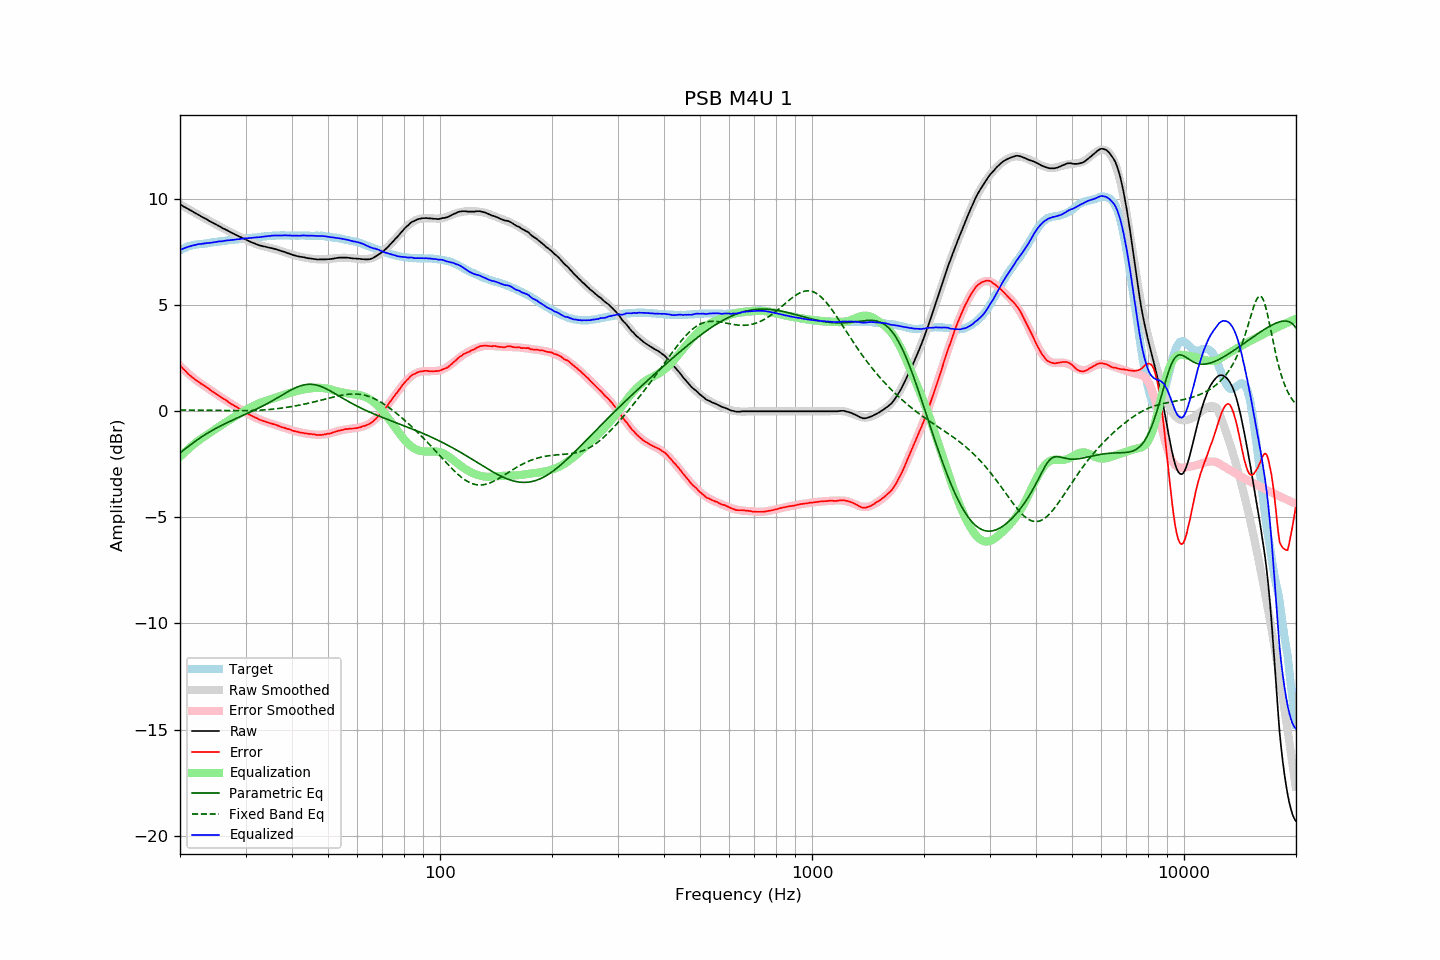

Values plotted in this chart, from the file beside it:
frequency, raw, error, smoothed, error_smoothed, equalization, parametric_eq, fixed_band_eq, equalized_raw, equalized_smoothed, target
20.00, 9.75, 2.17, 9.75, 2.15, -2.15, -1.96, 0.06, 7.60, 7.61, 7.58
20.20, 9.71, 2.09, 9.71, 2.07, -2.07, -1.90, 0.06, 7.64, 7.64, 7.62
20.40, 9.66, 2.00, 9.66, 2.00, -2.00, -1.84, 0.06, 7.66, 7.67, 7.66
20.61, 9.62, 1.93, 9.62, 1.93, -1.93, -1.78, 0.06, 7.69, 7.69, 7.69
20.81, 9.58, 1.85, 9.58, 1.86, -1.86, -1.73, 0.06, 7.72, 7.72, 7.73
21.02, 9.54, 1.77, 9.53, 1.79, -1.79, -1.67, 0.06, 7.75, 7.75, 7.77
21.23, 9.49, 1.70, 9.49, 1.72, -1.72, -1.61, 0.06, 7.77, 7.77, 7.79
21.44, 9.45, 1.64, 9.45, 1.66, -1.66, -1.55, 0.06, 7.79, 7.79, 7.81
21.66, 9.41, 1.58, 9.41, 1.59, -1.59, -1.50, 0.05, 7.82, 7.81, 7.83
21.87, 9.36, 1.52, 9.36, 1.53, -1.53, -1.44, 0.05, 7.83, 7.83, 7.84
22.09, 9.32, 1.46, 9.32, 1.47, -1.47, -1.39, 0.05, 7.85, 7.85, 7.86
22.31, 9.28, 1.41, 9.28, 1.41, -1.41, -1.33, 0.05, 7.87, 7.87, 7.87
22.54, 9.24, 1.36, 9.24, 1.36, -1.36, -1.28, 0.05, 7.88, 7.88, 7.88
22.76, 9.19, 1.30, 9.19, 1.30, -1.30, -1.23, 0.05, 7.89, 7.89, 7.89
22.99, 9.15, 1.26, 9.15, 1.25, -1.25, -1.18, 0.05, 7.90, 7.90, 7.89
23.22, 9.11, 1.21, 9.11, 1.20, -1.20, -1.13, 0.05, 7.91, 7.91, 7.90
23.45, 9.07, 1.16, 9.07, 1.15, -1.15, -1.08, 0.05, 7.92, 7.92, 7.91
23.69, 9.03, 1.11, 9.03, 1.10, -1.10, -1.04, 0.05, 7.93, 7.93, 7.92
23.92, 8.98, 1.05, 8.98, 1.05, -1.05, -0.99, 0.05, 7.93, 7.93, 7.93
24.16, 8.94, 0.99, 8.94, 1.00, -1.00, -0.95, 0.04, 7.94, 7.94, 7.95
24.40, 8.90, 0.93, 8.90, 0.95, -0.95, -0.90, 0.04, 7.95, 7.95, 7.97
24.65, 8.86, 0.90, 8.86, 0.90, -0.90, -0.86, 0.04, 7.96, 7.96, 7.97
24.89, 8.82, 0.84, 8.82, 0.84, -0.84, -0.82, 0.04, 7.97, 7.97, 7.97
25.14, 8.78, 0.80, 8.78, 0.79, -0.79, -0.78, 0.04, 7.99, 7.98, 7.98
25.39, 8.74, 0.75, 8.74, 0.74, -0.74, -0.74, 0.04, 8.00, 8.00, 7.99
25.65, 8.70, 0.69, 8.70, 0.69, -0.69, -0.70, 0.04, 8.01, 8.01, 8.01
25.91, 8.65, 0.64, 8.66, 0.64, -0.64, -0.66, 0.04, 8.01, 8.02, 8.01
26.16, 8.61, 0.59, 8.62, 0.59, -0.59, -0.62, 0.04, 8.02, 8.03, 8.02
26.43, 8.58, 0.55, 8.58, 0.54, -0.54, -0.59, 0.03, 8.04, 8.04, 8.03
26.69, 8.54, 0.50, 8.54, 0.49, -0.49, -0.55, 0.03, 8.05, 8.05, 8.04
26.96, 8.50, 0.44, 8.50, 0.44, -0.44, -0.51, 0.03, 8.06, 8.05, 8.06
27.23, 8.46, 0.39, 8.46, 0.40, -0.40, -0.48, 0.03, 8.06, 8.06, 8.07
27.50, 8.42, 0.34, 8.42, 0.35, -0.35, -0.44, 0.03, 8.07, 8.07, 8.08
27.77, 8.38, 0.30, 8.38, 0.30, -0.30, -0.41, 0.03, 8.08, 8.08, 8.08
28.05, 8.34, 0.24, 8.34, 0.25, -0.25, -0.37, 0.03, 8.09, 8.09, 8.10
28.33, 8.31, 0.21, 8.31, 0.21, -0.21, -0.34, 0.03, 8.10, 8.10, 8.10
28.62, 8.27, 0.17, 8.27, 0.16, -0.16, -0.30, 0.03, 8.11, 8.11, 8.11
28.90, 8.23, 0.12, 8.23, 0.12, -0.12, -0.27, 0.03, 8.11, 8.12, 8.11
29.19, 8.20, 0.09, 8.20, 0.07, -0.07, -0.23, 0.03, 8.13, 8.12, 8.11
29.48, 8.16, 0.02, 8.16, 0.03, -0.03, -0.20, 0.03, 8.13, 8.13, 8.14
29.78, 8.13, -0.01, 8.12, -0.02, 0.02, -0.17, 0.03, 8.15, 8.14, 8.14
30.08, 8.09, -0.06, 8.09, -0.06, 0.06, -0.13, 0.03, 8.15, 8.15, 8.15
30.38, 8.05, -0.10, 8.05, -0.10, 0.10, -0.10, 0.03, 8.15, 8.15, 8.15
30.68, 8.02, -0.15, 8.02, -0.15, 0.15, -0.06, 0.03, 8.17, 8.16, 8.17
30.99, 7.98, -0.19, 7.98, -0.19, 0.19, -0.03, 0.03, 8.17, 8.17, 8.17
31.30, 7.95, -0.23, 7.95, -0.23, 0.23, 0.01, 0.04, 8.18, 8.18, 8.18
31.61, 7.92, -0.27, 7.92, -0.27, 0.27, 0.04, 0.04, 8.19, 8.19, 8.19
31.93, 7.89, -0.30, 7.89, -0.30, 0.30, 0.08, 0.04, 8.19, 8.19, 8.19
32.24, 7.86, -0.33, 7.87, -0.34, 0.34, 0.12, 0.05, 8.20, 8.20, 8.19
32.57, 7.83, -0.38, 7.84, -0.37, 0.37, 0.15, 0.05, 8.20, 8.21, 8.21
32.89, 7.81, -0.41, 7.82, -0.40, 0.40, 0.19, 0.05, 8.21, 8.22, 8.22
33.22, 7.79, -0.44, 7.80, -0.43, 0.43, 0.23, 0.06, 8.22, 8.23, 8.23
33.55, 7.77, -0.47, 7.78, -0.46, 0.46, 0.27, 0.06, 8.23, 8.23, 8.24
33.89, 7.76, -0.48, 7.76, -0.49, 0.49, 0.31, 0.07, 8.25, 8.24, 8.24
34.23, 7.74, -0.51, 7.74, -0.51, 0.51, 0.35, 0.07, 8.25, 8.25, 8.25
34.57, 7.72, -0.54, 7.72, -0.54, 0.54, 0.39, 0.08, 8.26, 8.26, 8.26
34.92, 7.70, -0.56, 7.70, -0.56, 0.56, 0.43, 0.09, 8.26, 8.26, 8.26
35.27, 7.69, -0.58, 7.68, -0.59, 0.59, 0.48, 0.09, 8.28, 8.27, 8.27
35.62, 7.67, -0.61, 7.66, -0.61, 0.61, 0.52, 0.10, 8.28, 8.27, 8.28
35.97, 7.65, -0.62, 7.64, -0.63, 0.63, 0.56, 0.11, 8.28, 8.28, 8.27
... 635 more rows
